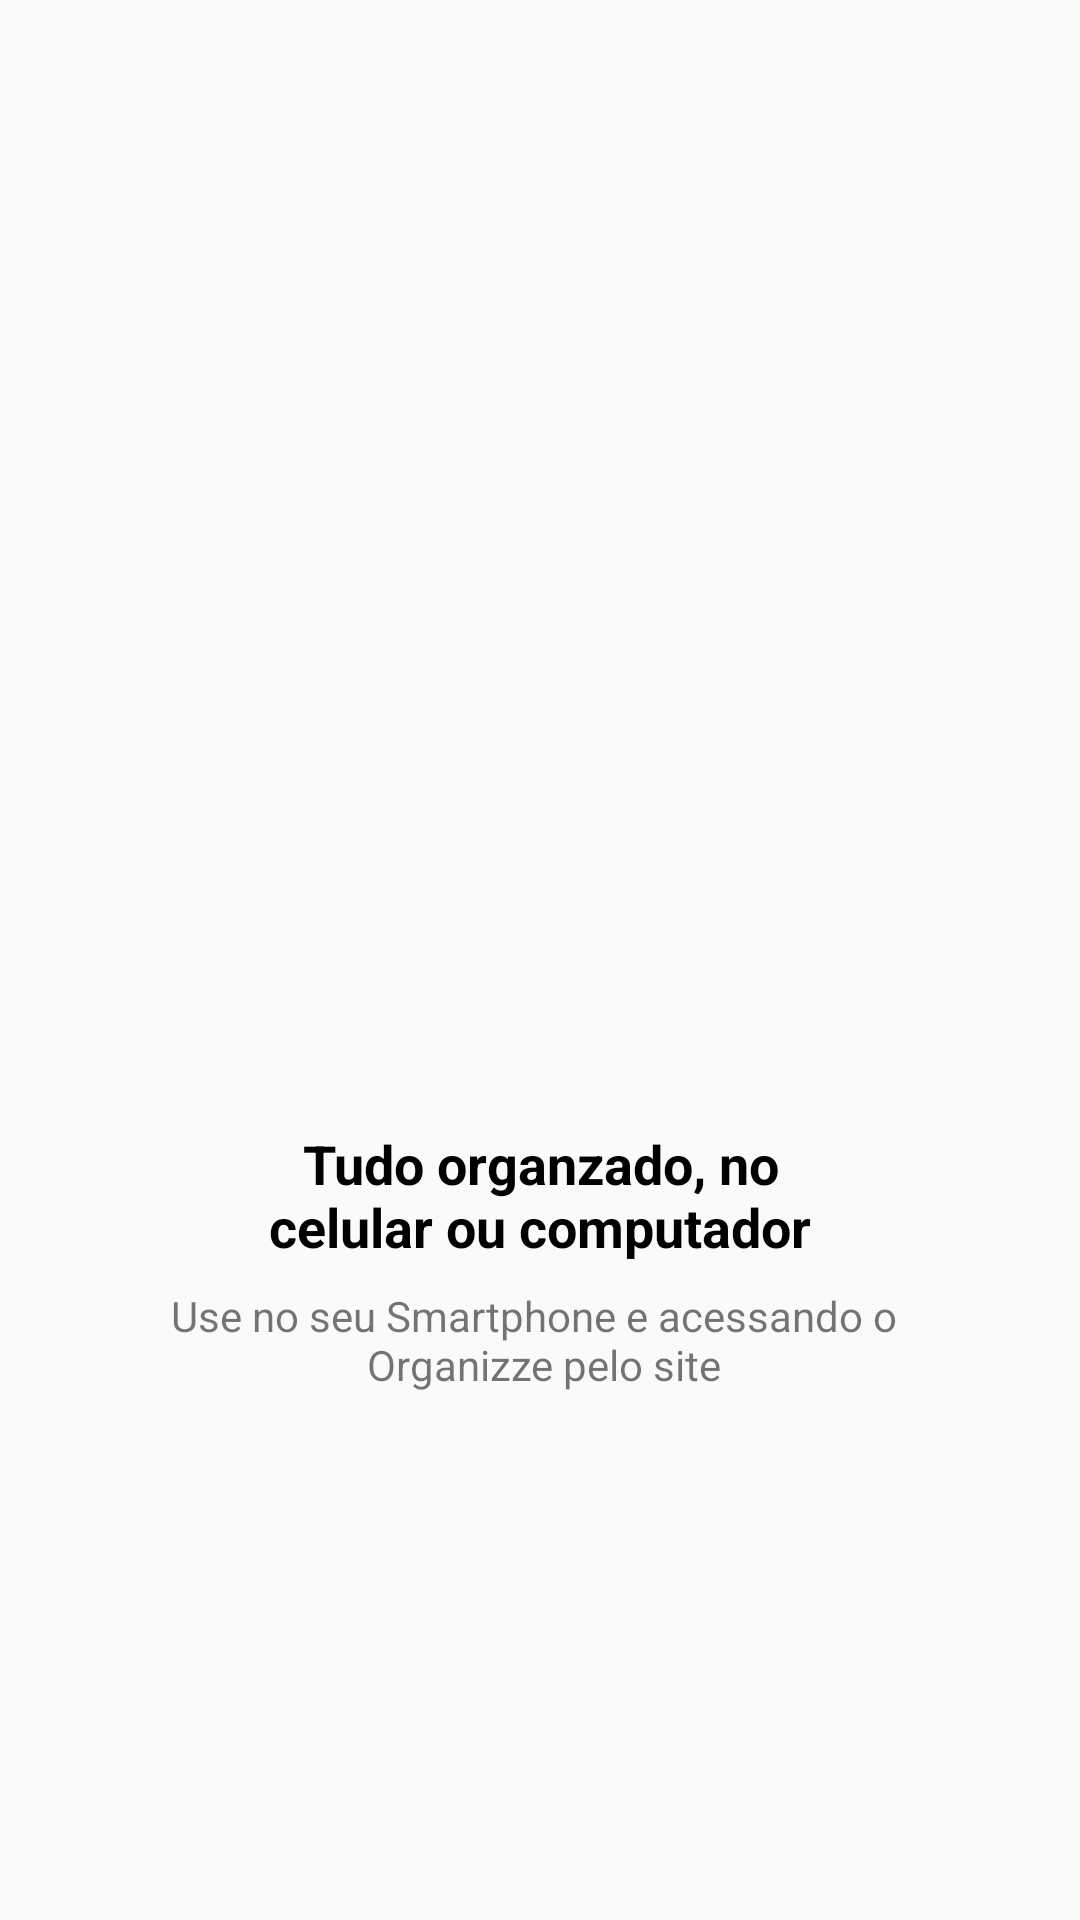

This screen was rendered from an Android layout file. Write that file and the resources it references.
<!-- AndroidManifest.xml: application theme AppTheme -->
<!-- res/layout/fragment_intro_4.xml -->
<?xml version="1.0" encoding="utf-8"?>
<FrameLayout xmlns:android="http://schemas.android.com/apk/res/android"
    xmlns:tools="http://schemas.android.com/tools"
    android:layout_width="match_parent"
    android:layout_height="match_parent"
    tools:context=".Fragments.intro_4">

    <LinearLayout
        android:id="@+id/linear_intro4"
        android:layout_width="match_parent"
        android:layout_height="match_parent"
        android:gravity="center"
        android:orientation="vertical">

        <ImageView
            android:id="@+id/image_intro4"
            android:layout_width="200dp"
            android:layout_height="200dp"
            android:src="@drawable/quatro" />

        <TextView
            android:id="@+id/textV_intro4_texto1"
            android:layout_width="wrap_content"
            android:layout_height="wrap_content"
            android:layout_marginBottom="8dp"
            android:text="@string/text_intro4_text1"
            android:textAlignment="center"
            android:textColor="@color/colorTexteBlack"
            android:textSize="18sp"
            android:textStyle="bold" />

        <TextView
            android:id="@+id/textV_intro4_texto2"
            android:layout_width="wrap_content"
            android:layout_height="wrap_content"
            android:text="@string/text_intro4_text2"
            android:textAlignment="center" />
    </LinearLayout>
</FrameLayout>
<!-- resources referenced by this layout -->
<resources>
  <color name="colorTexteBlack">#000000</color>
  <string name="text_intro4_text1">Tudo organzado, no\ncelular ou computador</string>
  <string name="text_intro4_text2">Use no seu Smartphone e acessando o \n Organizze pelo site</string>
  <style name="AppTheme" parent="Theme.AppCompat.Light.NoActionBar">
          <item name="colorPrimary">@color/colorPrimary</item>
          <item name="colorPrimaryDark">@color/colorPrimaryDark</item>
          <item name="colorAccent">@color/colorAccent</item>
      </style>
  <color name="colorPrimary">#01c7d2</color>
  <color name="colorPrimaryDark">#00b2bc</color>
  <color name="colorAccent">#C34743</color>
</resources>
